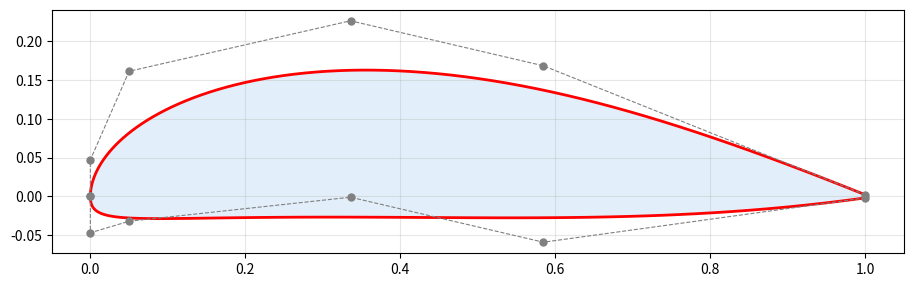

Here is the Python script that generated this plot:
"""
Generic parametric Bezier airfoil

Build the airfoil from two small Bezier curves that share the SAME x control
points:
    thickness curve  yt(t)  -> half-thickness distribution
    camber curve     yc(t)  -> camber line
    upper surface = (x(t), yc(t) + yt(t))
    lower surface = (x(t), yc(t) - yt(t))


Control points run LE -> TE, 6 per surface (degree 5).
"""
import math
import numpy as np
import matplotlib.pyplot as plt

# ======================= DESIGN CONSTANTS =======================
N = 5   # Bezier degree (N + 1 = 6 control points)
tt = np.linspace(0, 1, 4001)    # dense parameter grid used for measuring
TE_GAP   = 0.004    # trailing-edge thickness, fraction of chord (0 = sharp)
CHORD    = 1.0    # chord length used for the exported file
# ==============================================================================

def bernstein_matrix(n, t):
    """Rows = parameter values, columns = basis functions B_{i,n}(t)."""
    t = np.atleast_1d(t)
    return np.array([math.comb(n, i) * t**i * (1 - t)**(n - i)
                     for i in range(n + 1)]).T


def bezier(ctrl, t):
    """Evaluate a Bezier curve. ctrl can be (k,) for 1-D or (k, 2) for x-y."""
    ctrl = np.asarray(ctrl, float)
    return bernstein_matrix(len(ctrl) - 1, t) @ ctrl


def build_airfoil(a):
    T, XT, M, XM, LE_BLUNT, TE_LEN = a #The 6 design parameters the airfoil will be modeled from

    x2 = 0.05                      # sets how fast the nose opens up
    x4 = 1.0 - TE_LEN
    h = 0.375 * math.sqrt(LE_BLUNT) # thickness heights relative to the peak (peak = 1). Index 1 sets the nose.
    raw = np.array([0.0, h, 0.85, 1.0, 1.0, 0.0])

    # Move control point 3 so the thickness peak lands at x = XT.
    t_pk = tt[np.argmax(bezier(raw, tt))]   # x(t*) is linear in X[3], so this is solved directly (no iteration).
    B = bernstein_matrix(N, t_pk)[0]
    rest = B @ np.array([0.0, 0.0, x2, 0.0, x4, 1.0])
    x3 = np.clip((XT - rest) / B[3], x2, x4)
    X = np.array([0.0, 0.0, x2, x3, x4, 1.0])

    # ---- scale thickness so the measured max thickness equals T ----
    g = TE_GAP / 2.0
    def half_thickness(s):
        y = s * raw
        y[5] = g
        return y

    s = T / 2.0
    for _ in range(30):
        s *= (T / 2.0) / bezier(half_thickness(s), tt).max()
    yt = half_thickness(s)

    # ---- camber: bump of control heights, tuned so the peak lands at x = XM ----
    c = np.zeros(6)
    if M > 0:
        t_m = np.interp(XM, bezier(X, tt), tt)      # parameter value where x = XM
        centre, width = t_m, 0.25
        idx = np.array([2, 3, 4]) / N
        for _ in range(60):
            c[2:5] = np.exp(-((idx - centre) / width) ** 2)
            t_peak = tt[np.argmax(bezier(c, tt))]
            centre = np.clip(centre + 0.8 * (t_m - t_peak), 0.0, 1.0)
        c *= M / bezier(c, tt).max()

    upper = np.c_[X, c + yt]
    lower = np.c_[X, c - yt]

    filename = "airfoil_generated.dat"

    # Evaluate 80 points per surface (159 total points in Selig order)
    t_export = np.linspace(0, 1, 80)
    cu, cl = bezier(upper, t_export), bezier(lower, t_export)

    # TE upper -> LE -> TE lower (cl[1:] avoids duplicating the (0,0) nose point)
    pts = np.vstack([cu[::-1], cl[1:]]) * CHORD

    with open(filename, "w") as f:
        f.write("Bezier_Airfoil\n")
        np.savetxt(f, pts, fmt="%.6f")

    return {
        "pass": True,
        "dat_file": filename,
        "max_thickness": float(T),
        "te_thickness": float(TE_GAP),
        "upper": upper,
        "lower": lower
    }

if __name__ == "__main__":
    #test run (only executes when running geometry.py directly)
    sample_params = [0.1898, 0.3568, 0.0680, 0.3527, 1.2128, 0.4155]
    res = build_airfoil(sample_params)
    upper, lower = res["upper"], res["lower"]

    t = np.linspace(0, 1, 80)
    cu, cl = bezier(upper, t), bezier(lower, t)
    fig, ax = plt.subplots(figsize=(11, 4))
    ax.fill(np.r_[cu[:, 0], cl[::-1, 0]], np.r_[cu[:, 1], cl[::-1, 1]],
            color="#cfe3f5", alpha=0.6)
    ax.plot(*cu.T, "r", lw=2, label="Bezier surfaces")
    ax.plot(*cl.T, "r", lw=2)
    ax.plot(*upper.T, "o--", color="gray", ms=5, lw=0.8, label="Control polygons")
    ax.plot(*lower.T, "o--", color="gray", ms=5, lw=0.8)
    ax.set_aspect("equal")
    ax.grid(alpha=0.3)
    plt.show()
